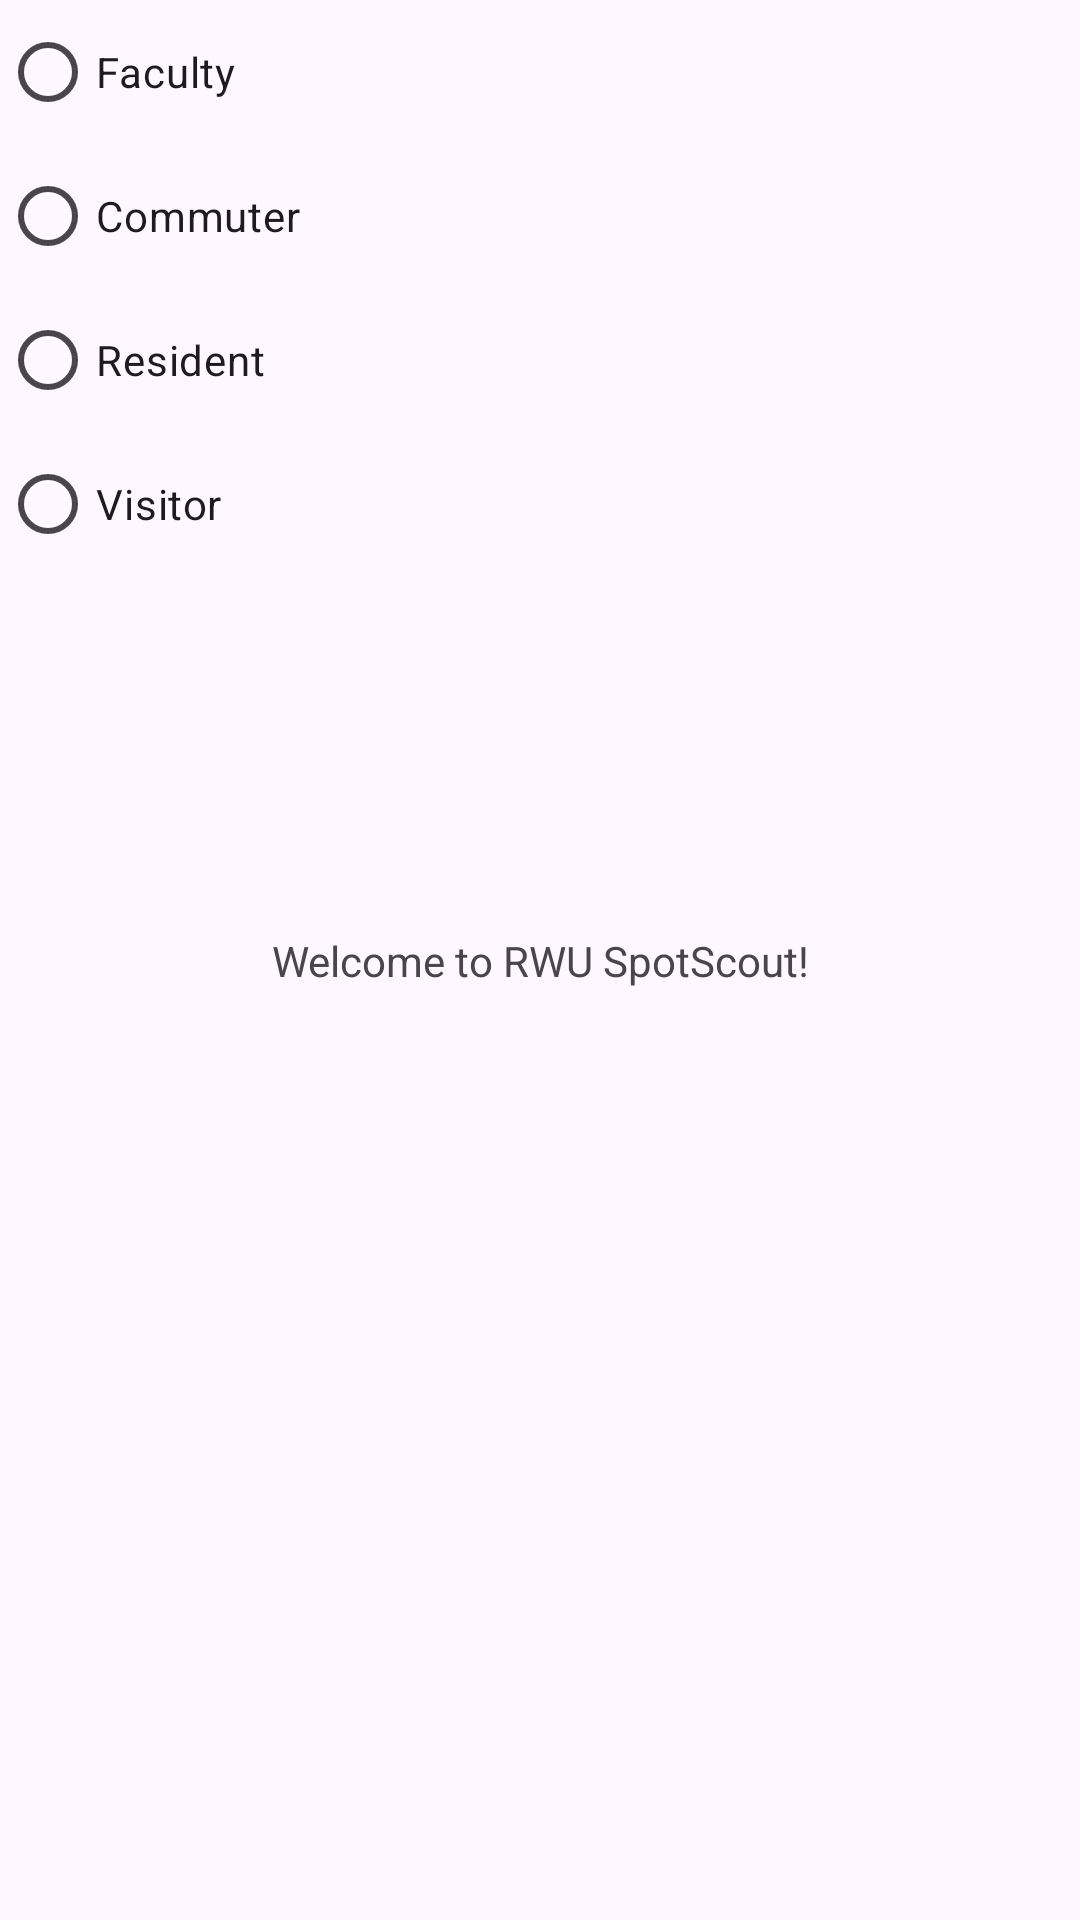

This screen was rendered from an Android layout file. Write that file and the resources it references.
<!-- AndroidManifest.xml: application theme Theme.Test -->
<!-- res/layout/activity_main.xml -->
<?xml version="1.0" encoding="utf-8"?>
<androidx.constraintlayout.widget.ConstraintLayout xmlns:android="http://schemas.android.com/apk/res/android"
    xmlns:app="http://schemas.android.com/apk/res-auto"
    xmlns:tools="http://schemas.android.com/tools"
    android:layout_width="match_parent"
    android:layout_height="match_parent"
    tools:context=".MainActivity">

    <TextView
        android:id="@+id/myTextView"
        android:layout_width="wrap_content"
        android:layout_height="wrap_content"
        android:text="Welcome to RWU SpotScout!"
        app:layout_constraintBottom_toBottomOf="parent"
        app:layout_constraintEnd_toEndOf="parent"
        app:layout_constraintStart_toStartOf="parent"
        app:layout_constraintTop_toTopOf="parent" />

    <RadioGroup
        android:id="@+id/userSelectionRadioGroup"
        android:layout_width="match_parent"
        android:layout_height="wrap_content"
        android:layout_marginVertical="20dp"
        android:orientation="vertical"
        tools:ignore="MissingConstraints">

        <RadioButton
            android:id="@+id/facultyRadioButton"
            android:layout_width="wrap_content"
            android:layout_height="wrap_content"
            android:text="Faculty" />

        <RadioButton
            android:id="@+id/commuterRadioButton"
            android:layout_width="wrap_content"
            android:layout_height="wrap_content"
            android:text="Commuter" />

        <RadioButton
            android:id="@+id/residentRadioButton"
            android:layout_width="wrap_content"
            android:layout_height="wrap_content"
            android:text="Resident" />

        <RadioButton
            android:id="@+id/visitorRadioButton"
            android:layout_width="wrap_content"
            android:layout_height="wrap_content"
            android:text="Visitor" />

    </RadioGroup>

    <Button
        android:id="@+id/refreshButton"
        android:layout_width="wrap_content"
        android:layout_height="wrap_content"
        android:text="Refresh Data"
        app:layout_constraintBottom_toBottomOf="parent"
        app:layout_constraintStart_toStartOf="parent"
        app:layout_constraintEnd_toEndOf="parent"
        android:layout_marginBottom="16dp"
        android:onClick="onRefreshButtonClick"
        android:visibility="gone"/>

</androidx.constraintlayout.widget.ConstraintLayout>
<!-- resources referenced by this layout -->
<resources>
  <style name="Theme.Test" parent="Base.Theme.Test" />
  <style name="Base.Theme.Test" parent="Theme.Material3.DayNight.NoActionBar">
          
          <item name="android:statusBarColor">@color/rwublue</item>
          
      </style>
  <color name="rwublue">#5BA3FC</color>
</resources>
